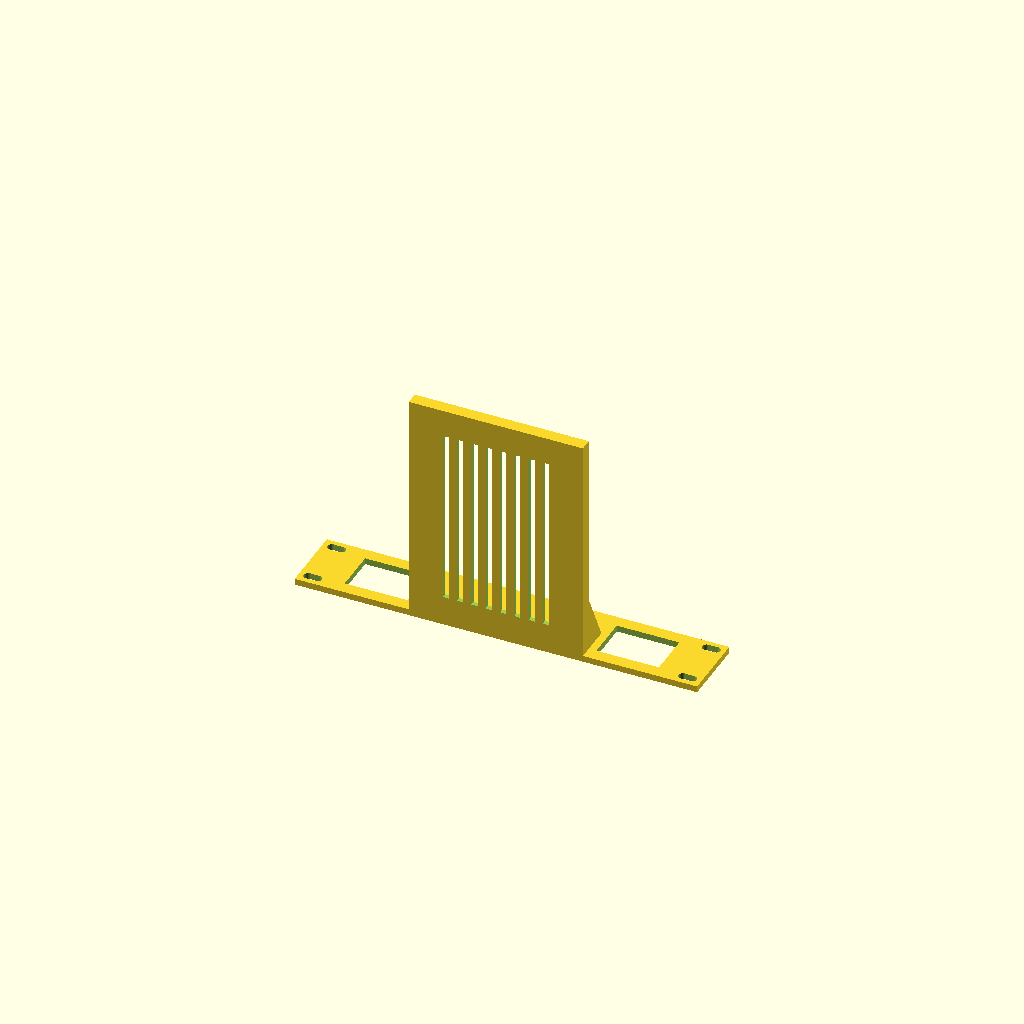
Cell 1: the model at its default parameters.
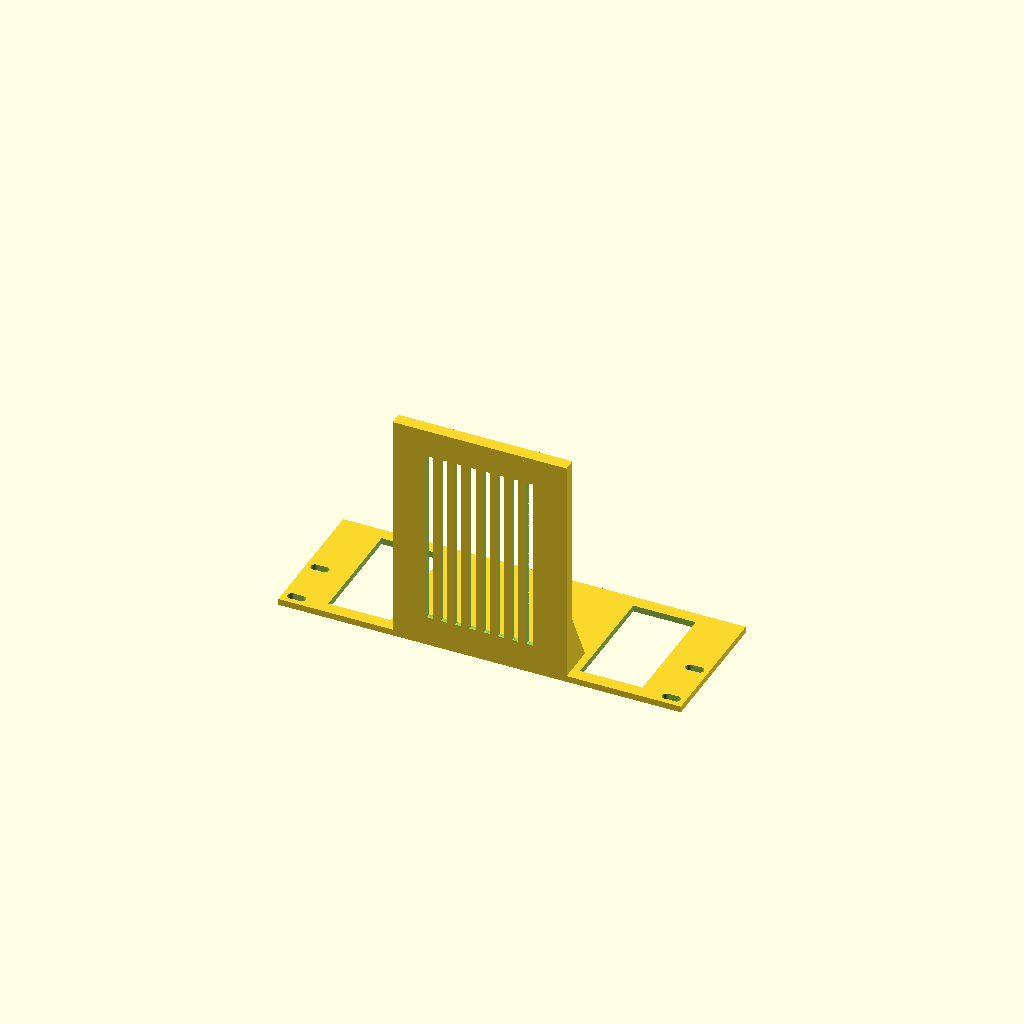
Cell 2: rack_u = 88.666 (everything else at default).
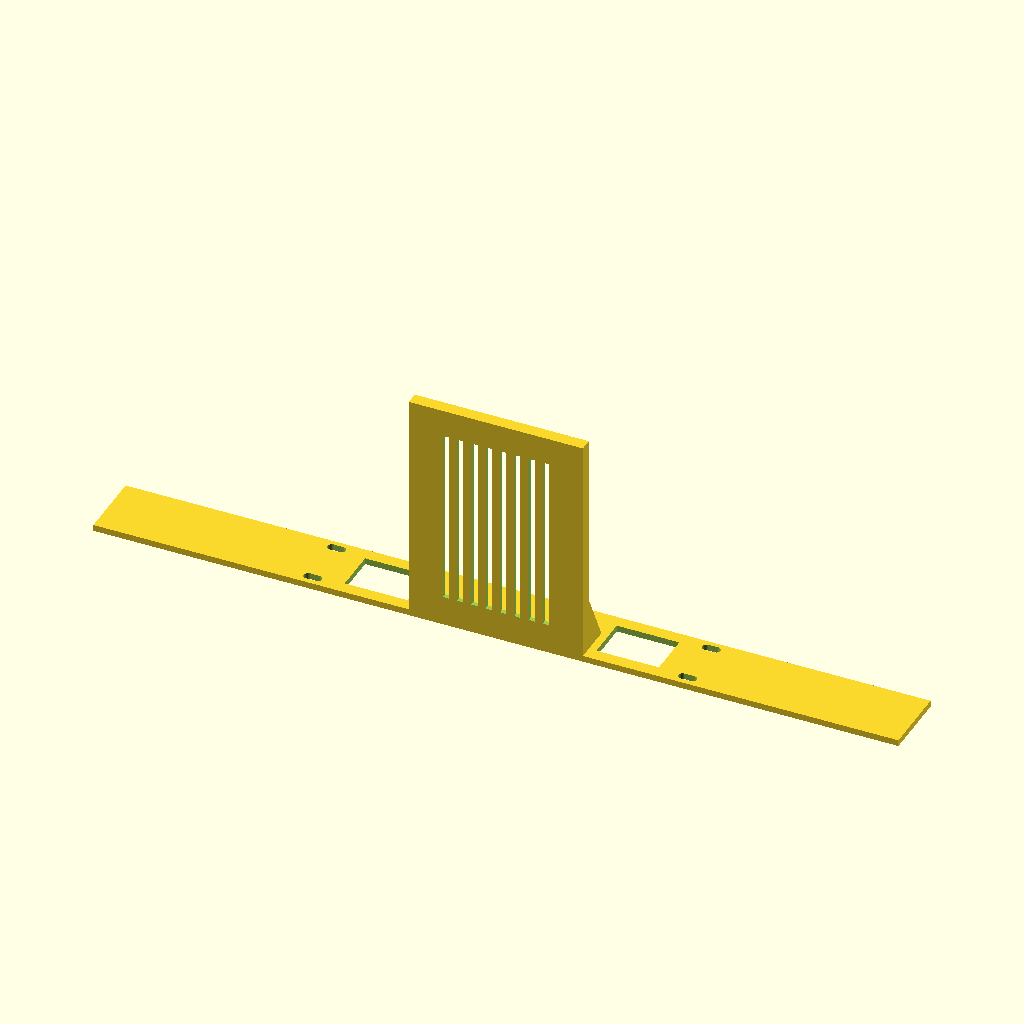
Cell 3: the same model with panel_w = 508.
One fixed orthographic camera (rotation 55°, 0°, 25°; colour scheme Cornfield) for every cell.
The OpenSCAD source (hardware/kws-rack/tempest_tray.scad):
// Tempest hub tray: a 1U plate that bolts to the REAR legs of the KWS
// Rack v2 with a small tray cantilevered forward into the rack, so the hub
// no longer sits on the Beelink EQ14's lid.
//
// Placement: rear of U7, directly above the EQ14 (U6). The tray floor sits
// at the bottom of U7, about 3 mm above the EQ14's lid, and reaches forward
// over the back of the EQ14. The display's board (front of U7-8) is well
// clear: it only reaches ~30 mm behind the front rails.
//
// The plate has openings either side of the tray so it doesn't block the rear
// airflow, and low lips on the tray hold the hub without covering its
// side USB plug (the plug sits well above a 5 mm lip).
//
// Print plate-down on the bed; the tray rises vertically, no supports. PETG.
//
// Coordinates: x across the rack, y up, z = depth into the rack from the
// rear legs. The part is symmetric, so seen from the back or the front it's
// the same.

$fn = 48;

// --- rack (KWS Rack v2, rear legs) ---
rack_u          = 44.333;         // KWS legs: measured pitch per the 9U build sheet
panel_h         = rack_u - 0.8;
panel_w         = 254;
rail_opening    = 222.25;
// Rear hole spacing, center to center. Front holes are 236.5 (confirmed by
// the faceplates). The KWS sheet lists different front and rear numbers,
// so MEASURE THE REAR LEGS before printing and set this.
rear_hole_pitch = 236.5;
ear_hole_d      = 5.5;            // M5 clearance
ear_hole_slot   = 6;              // generous horizontal slot, +/- 3 mm
hole_y_in_u     = [6.35, 38.1];   // outer holes of the U

// --- plate ---
plate_t         = 4;
window_margin_x = 12;             // solid band left inside the ears
window_margin_y = 8;              // top and bottom beams

// --- Tempest hub (caliper-measured 2026-11-16). The antenna rotates up;
// above the tray is open space (rear U8). ---
hub_w           = 102;            // measured
hub_d           = 141;            // measured, front to back
hub_h           = 35;             // measured, antenna folded down
hub_clear       = 1.5;            // per side

// --- tray ---
floor_t         = 3;              // ~150 mm cantilever
lip_h           = 5;              // above the floor, all three sides
lip_t           = 2.4;
gusset_l        = 50;             // along the tray
gusset_h        = 25;             // up the plate
vent_slot_w     = 4;
vent_slot_pitch = 9;
vent_margin     = 15;

// ---------------------------------------------------------------------

bay_w           = hub_w + 2 * hub_clear;
bay_d           = hub_d + hub_clear;
outer_w         = bay_w + 2 * lip_t;
floor_y         = -panel_h / 2;   // floor underside = plate bottom edge

module ear_holes() {
    for (x = [-1, 1], hy = hole_y_in_u)
        translate([x * rear_hole_pitch / 2, -rack_u / 2 + hy, -1])
            hull() for (dx = [-ear_hole_slot / 2, ear_hole_slot / 2])
                translate([dx, 0, 0]) cylinder(d = ear_hole_d, h = plate_t + 2);
}

module plate() {
    win_w = rail_opening - 2 * window_margin_x;
    win_h = panel_h - 2 * window_margin_y;
    difference() {
        translate([-panel_w / 2, -panel_h / 2, 0])
            cube([panel_w, panel_h, plate_t]);
        ear_holes();
        // airflow / cable openings either side of the tray; the plate stays
        // solid behind the tray so the floor and gussets have something to
        // hang from
        side_w = (win_w - outer_w) / 2 - 2 * lip_t;
        for (s = [-1, 1])
            translate([s * (win_w / 2 - side_w / 2) - side_w / 2, -win_h / 2, -1])
                cube([side_w, win_h, plate_t + 2]);
    }
}

module tray() {
    z0 = plate_t - 0.01;
    difference() {
        union() {
            // floor
            translate([-outer_w / 2, floor_y, z0])
                cube([outer_w, floor_t, bay_d + lip_t]);
            // side lips
            for (s = [-1, 1])
                translate([s * (bay_w / 2 + lip_t / 2) - lip_t / 2, floor_y, z0])
                    cube([lip_t, floor_t + lip_h, bay_d + lip_t]);
            // far lip (toward the front of the rack)
            translate([-outer_w / 2, floor_y, z0 + bay_d])
                cube([outer_w, floor_t + lip_h, lip_t]);
            // gussets tying the floor to the plate, on the lips
            for (s = [-1, 1])
                translate([s * (bay_w / 2 + lip_t / 2) - lip_t / 2, floor_y, z0])
                    rotate([90, 0, 90])
                        linear_extrude(lip_t)
                            polygon([[0, 0], [gusset_h, 0], [0, gusset_l]]);
        }
        // floor vents, front-to-back
        n = floor((bay_w - 2 * vent_margin) / vent_slot_pitch);
        for (i = [0 : n - 1])
            translate([-(n - 1) * vent_slot_pitch / 2 + i * vent_slot_pitch - vent_slot_w / 2,
                       floor_y - 1, z0 + vent_margin])
                cube([vent_slot_w, floor_t + 2, bay_d - 2 * vent_margin]);
    }
}

union() { plate(); tray(); }

// Sanity checks
assert(floor_t + hub_h <= panel_h + 0.8, "hub taller than 1U");
assert(gusset_l < bay_d, "gussets longer than the tray");
assert(outer_w <= rail_opening - 2 * window_margin_x, "tray wider than the plate opening band");
assert(gusset_h <= panel_h - window_margin_y, "gusset taller than the plate");
Parameter table extracted from the source (name, type, default, range or options):
rack_u: number, default 44.333
panel_w: number, default 254
rail_opening: number, default 222.25
rear_hole_pitch: number, default 236.5
ear_hole_d: number, default 5.5
ear_hole_slot: number, default 6
hole_y_in_u: vector, default [6.35, 38.1]
plate_t: number, default 4
window_margin_x: number, default 12
window_margin_y: number, default 8
hub_w: number, default 102
hub_d: number, default 141
hub_h: number, default 35
hub_clear: number, default 1.5
floor_t: number, default 3
lip_h: number, default 5
lip_t: number, default 2.4
gusset_l: number, default 50
gusset_h: number, default 25
vent_slot_w: number, default 4
vent_slot_pitch: number, default 9
vent_margin: number, default 15
